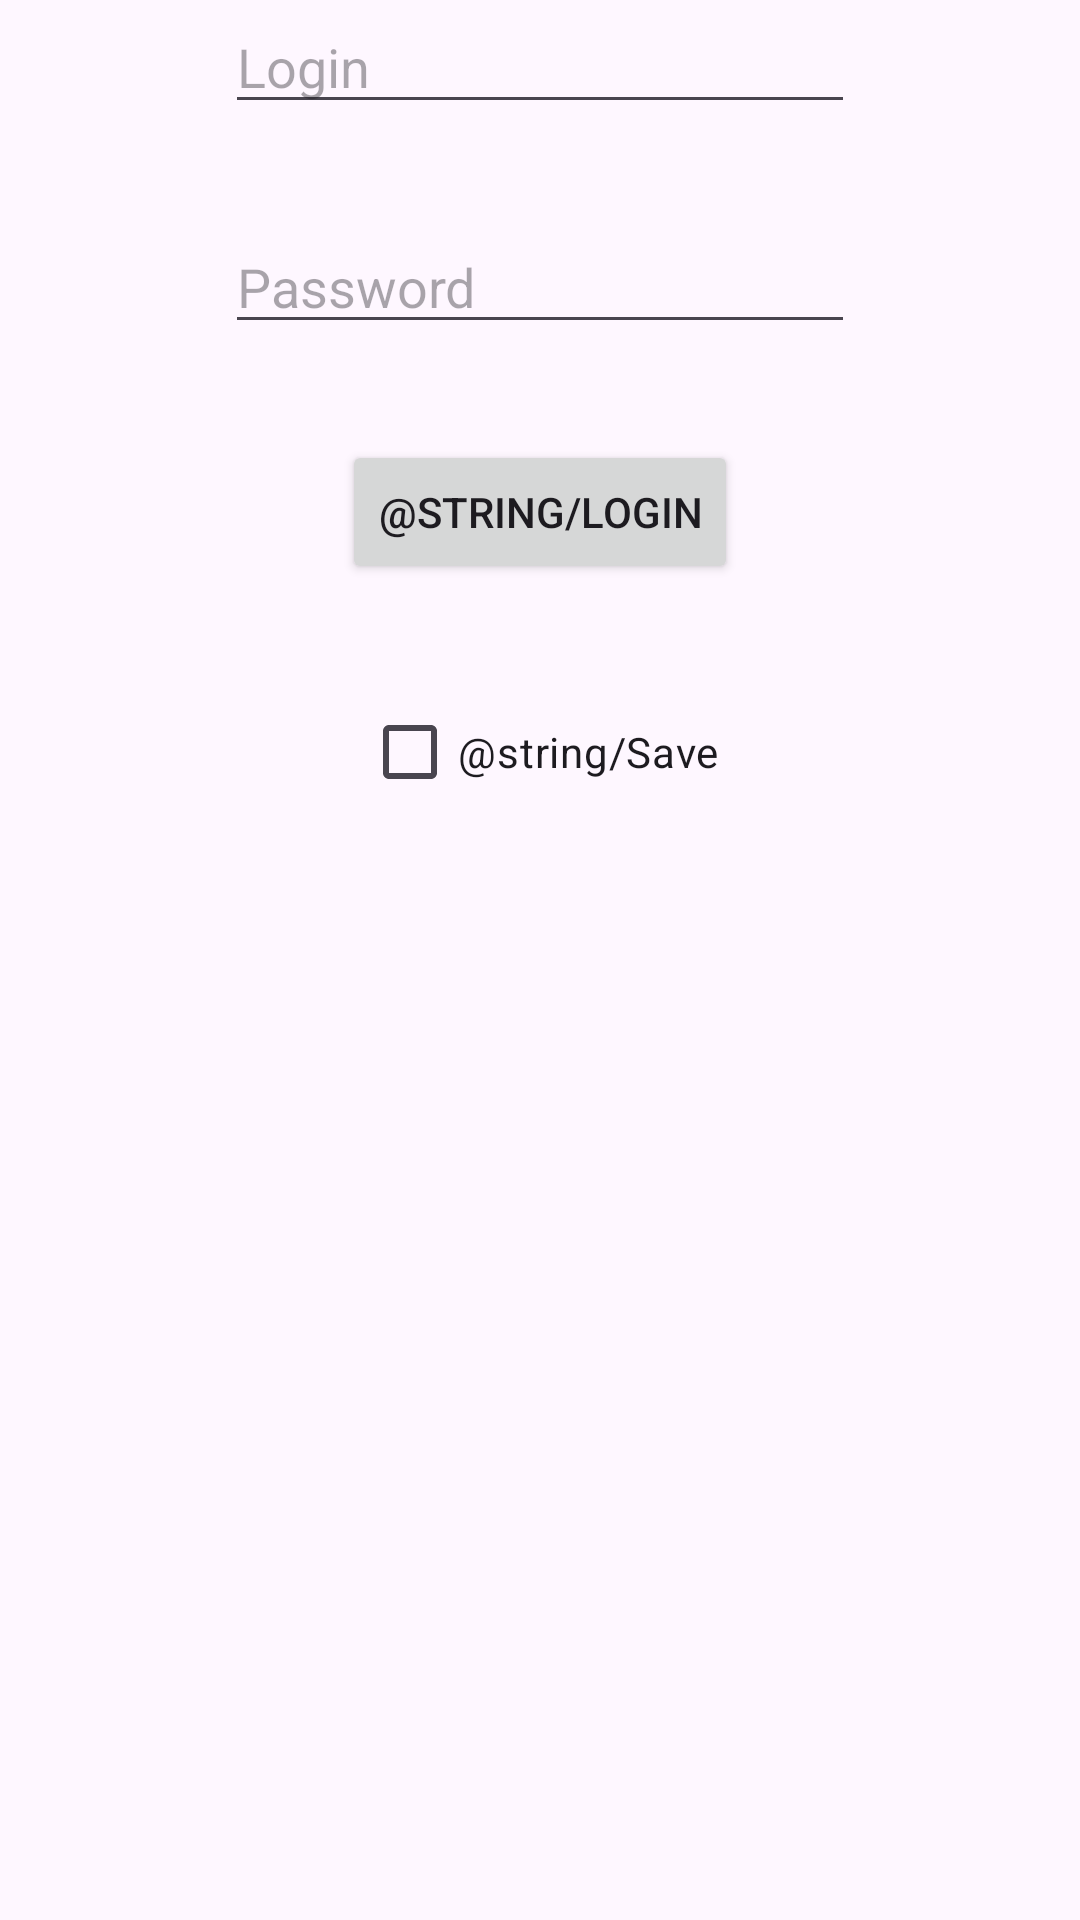

Here is an Android app screen rendered from its layout file. Give the layout XML and the strings, colors and styles it references.
<!-- AndroidManifest.xml: application theme Base.Theme.KuantoGanha -->
<!-- res/layout/activity_mainbak.xml -->
<?xml version="1.0" encoding="utf-8"?>
<androidx.constraintlayout.widget.ConstraintLayout xmlns:android="http://schemas.android.com/apk/res/android"
    xmlns:app="http://schemas.android.com/apk/res-auto"
    xmlns:tools="http://schemas.android.com/tools"
    android:layout_width="match_parent"
    android:layout_height="match_parent"
    tools:context=".MainActivity">

    <EditText
        android:id="@+id/editTextLogin"
        android:layout_width="wrap_content"
        android:layout_height="wrap_content"
        android:ems="10"
        android:hint="Login"
        android:inputType="text"
        app:layout_constraintEnd_toEndOf="parent"
        app:layout_constraintStart_toStartOf="parent"
        app:layout_constraintTop_toTopOf="parent" />

    <EditText
        android:id="@+id/editTextPassword"
        android:layout_width="wrap_content"
        android:layout_height="wrap_content"
        android:layout_marginTop="32dp"
        android:ems="10"
        android:hint="Password"
        android:inputType="textPassword"
        app:layout_constraintEnd_toEndOf="parent"
        app:layout_constraintStart_toStartOf="parent"
        app:layout_constraintTop_toBottomOf="@+id/editTextLogin" />

    <Button
        android:id="@+id/buttonLogin"
        android:layout_width="wrap_content"
        android:layout_height="wrap_content"
        android:layout_marginTop="32dp"
        android:onClick="login"
        android:text="@string/Login"
        app:layout_constraintEnd_toEndOf="parent"
        app:layout_constraintStart_toStartOf="parent"
        app:layout_constraintTop_toBottomOf="@+id/editTextPassword" />

    <CheckBox
        android:id="@+id/checkBoxSave"
        android:layout_width="wrap_content"
        android:layout_height="wrap_content"
        android:layout_marginTop="32dp"
        android:text="@string/Save"
        app:layout_constraintEnd_toEndOf="parent"
        app:layout_constraintStart_toStartOf="parent"
        app:layout_constraintTop_toBottomOf="@+id/buttonLogin" />

</androidx.constraintlayout.widget.ConstraintLayout>
<!-- resources referenced by this layout -->
<resources>
  <string name="Login">Entrar</string>
  <string name="Save">Guardar</string>
  <style name="Base.Theme.KuantoGanha" parent="Theme.Material3.DayNight.NoActionBar">
          
          
      </style>
</resources>
